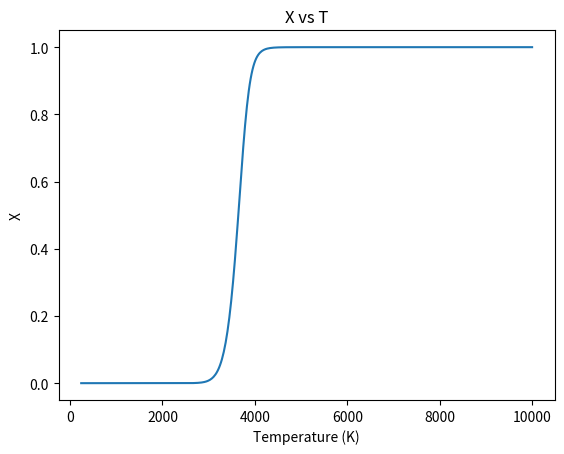

Write Python code to recreate this figure.
import numpy as np
import matplotlib.pyplot as plt

#constants
n = 6.1e-10
kb = 1.380649e-23
me = 9.109e-31
c = 299792458
Q = 2.18e-18

T = np.linspace(1, 10000, 500)
S = (np.exp(Q / (kb * T)))
S *= np.power(((kb * T) / (me * c * c)), 3/2)
S *= n
X = (-1 + np.sqrt(1 + 4 * S)) / (2 * S)

plt.plot(T, X)
plt.xlabel('Temperature (K)')
plt.ylabel('X')
plt.title('X vs T')
plt.show()